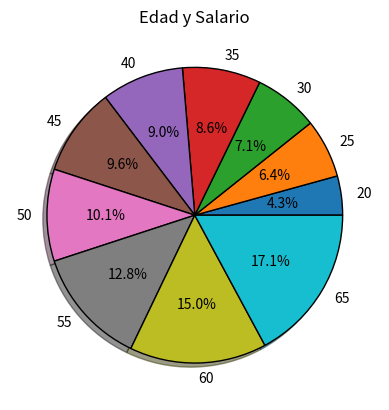

Recreate this plot in Python.
import matplotlib
import matplotlib.pyplot as plt

## Datos
edad_x = [20,25,30,35,40,45,50,55,60,65]
salario_cd_y = [20000,30000,33000,40000,42000,45000,47000,60000,70000,80000]
salario_fed_y = [10000,15000,17000,25000,30000,32000,35000,40000,49000,50000]
salario_bed_y = [15000,20000,25000,27000,35000,40000,45000,50000,55000,60000]

## Imprimimos gráfico

plt.pie(salario_cd_y, labels = edad_x, shadow = True,
        wedgeprops = {'edgecolor': 'black'},
        autopct = '%1.1f%%')
plt.title('Edad y Salario')
plt.show()
